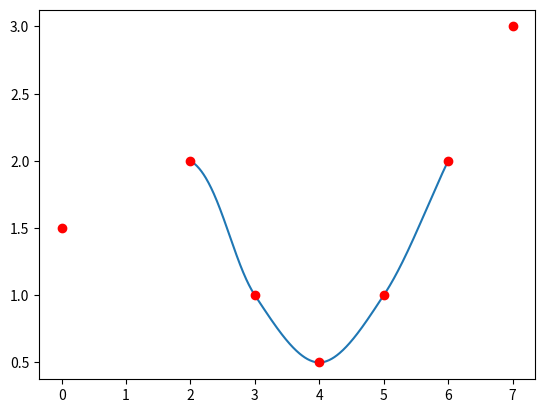

This figure's Python source:
# This script is based on:
#     https://en.wikipedia.org/wiki/Centripetal_Catmull%E2%80%93Rom_spline
# It is licensed under the terms of the Creative Commons Attribution-ShareAlike License:
#     https://en.wikipedia.org/wiki/Wikipedia:Text_of_Creative_Commons_Attribution-ShareAlike_3.0_Unported_License

# This script serves as a source of truth for interpolating points with
# Catmull-Rom splines. The interpolated points are printed to stdout.

import numpy
import matplotlib.pyplot as plt

def CatmullRomSpline(P0, P1, P2, P3, nPoints=100):
    """
    P0, P1, P2, and P3 should be (x,y) point pairs that define the Catmull-Rom spline.
    nPoints is the number of points to include in this curve segment.
    """
    # Convert the points to numpy so that we can do array multiplication
    P0, P1, P2, P3 = map(numpy.array, [P0, P1, P2, P3])

    # Parametric constant: 0.5 for the centripetal spline, 0.0 for the uniform spline, 1.0 for the chordal spline.
    alpha = 0.5
    # Premultiplied power constant for the following tj() function.
    alpha = alpha/2
    def tj(ti, Pi, Pj):
        xi, yi = Pi
        xj, yj = Pj
        return ((xj-xi)**2 + (yj-yi)**2)**alpha + ti

    # Calculate t0 to t4
    t0 = 0
    t1 = tj(t0, P0, P1)
    t2 = tj(t1, P1, P2)
    t3 = tj(t2, P2, P3)

    # Only calculate points between P1 and P2
    t = numpy.linspace(t1, t2, nPoints)

    # Reshape so that we can multiply by the points P0 to P3
    # and get a point for each value of t.
    t = t.reshape(len(t), 1)
    #print(t)
    A1 = (t1-t)/(t1-t0)*P0 + (t-t0)/(t1-t0)*P1
    A2 = (t2-t)/(t2-t1)*P1 + (t-t1)/(t2-t1)*P2
    A3 = (t3-t)/(t3-t2)*P2 + (t-t2)/(t3-t2)*P3
    #print(A1)
    #print(A2)
    #print(A3)
    B1 = (t2-t)/(t2-t0)*A1 + (t-t0)/(t2-t0)*A2
    B2 = (t3-t)/(t3-t1)*A2 + (t-t1)/(t3-t1)*A3

    C = (t2-t)/(t2-t1)*B1 + (t-t1)/(t2-t1)*B2
    return C

def CatmullRomChain(P):
    """
    Calculate Catmull-Rom for a chain of points and return the combined curve.
    """
    sz = len(P)

    # The curve C will contain an array of (x, y) points.
    C = []
    for i in range(sz-3):
        c = CatmullRomSpline(P[i], P[i+1], P[i+2], P[i+3])
        C.extend(c)

    return C

# Define a set of points for curve to go through
Points = [[0, 1.5], [2, 2], [3, 1], [4, 0.5], [5, 1], [6, 2], [7, 3]]

# Calculate the Catmull-Rom splines through the points
c = CatmullRomChain(Points)

# Convert the Catmull-Rom curve points into x and y arrays and plot
x, y = zip(*c)
plt.plot(x, y)

# Plot the control points
px, py = zip(*Points)
plt.plot(px, py, 'or')

# Print x, y coordinates
xy = "\n".join("(tsReal) {}, (tsReal) {},".format(a, b) for a, b in zip(x, y))
print(xy)

plt.show()
